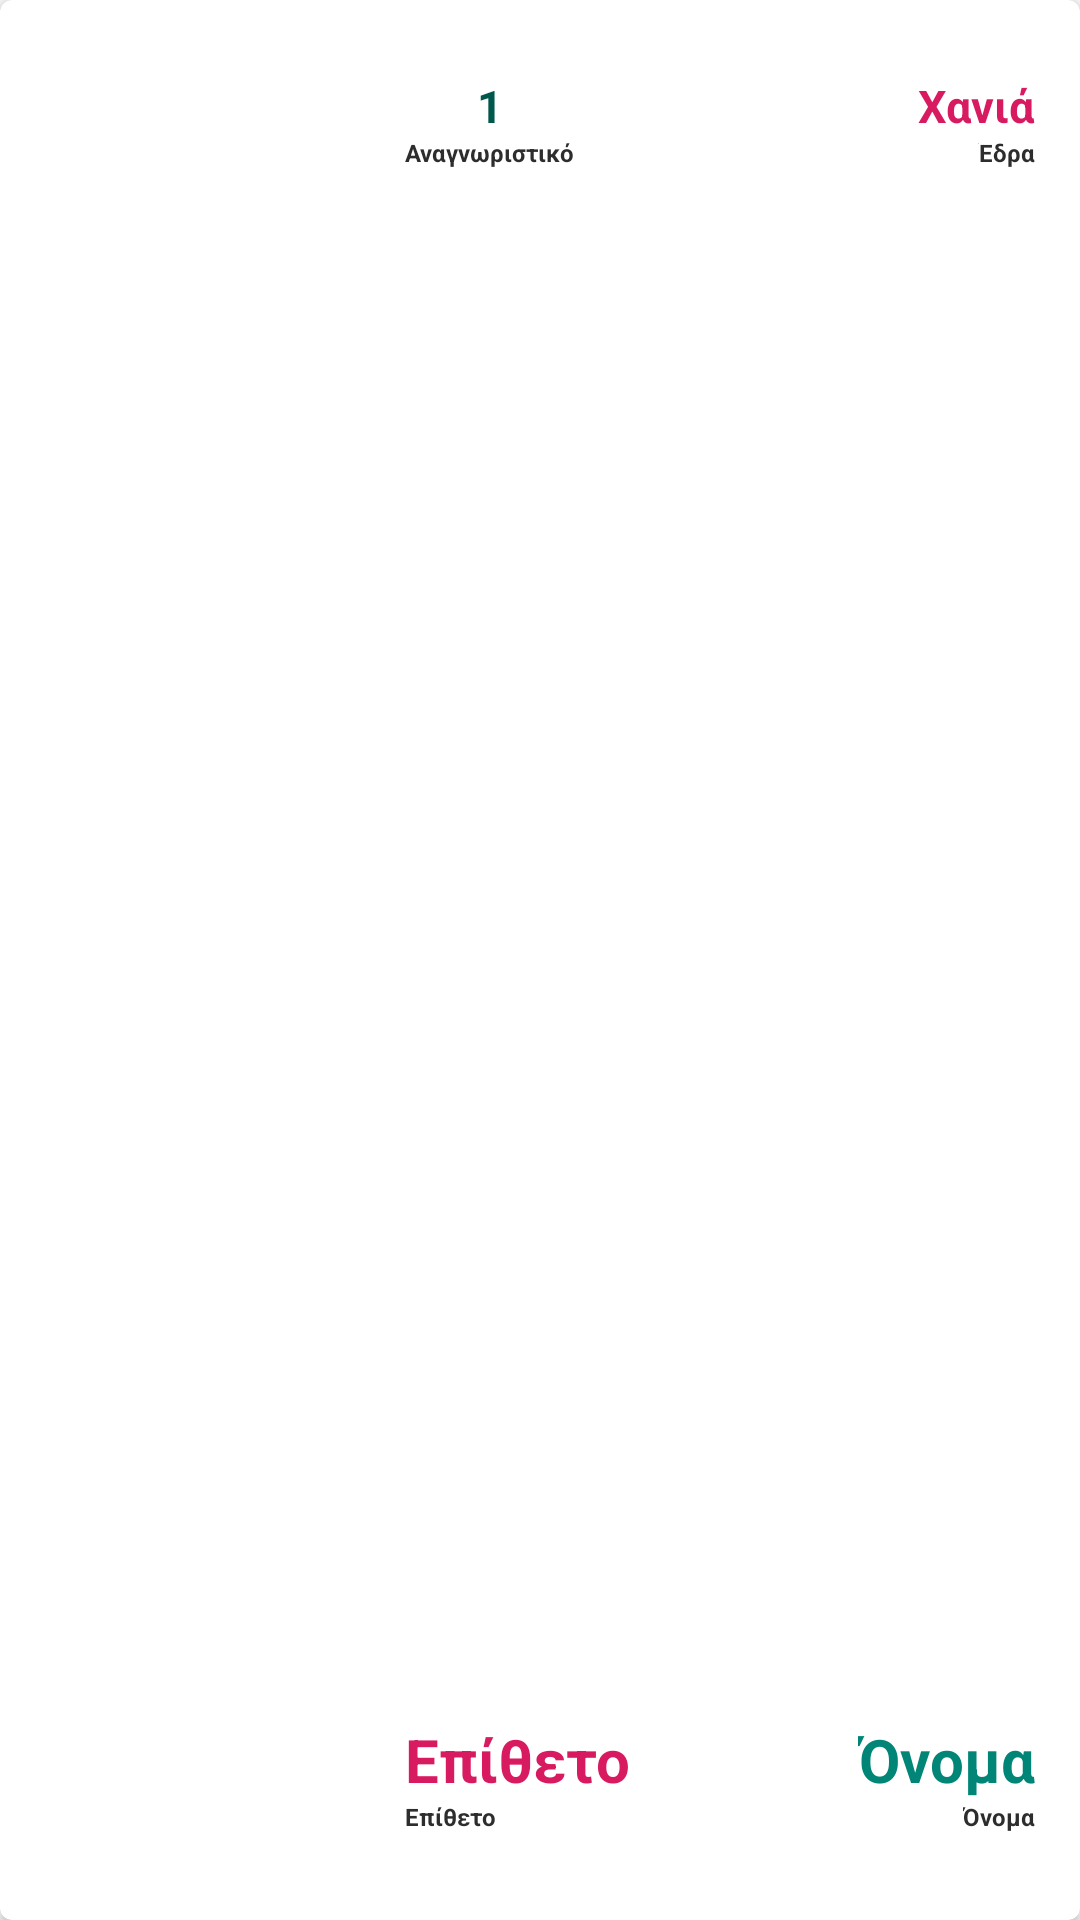

Write the Android layout XML for this screen, with the resource values it uses.
<!-- AndroidManifest.xml: application theme AppTheme -->
<!-- res/layout/merchant_item_layout.xml -->
<?xml version="1.0" encoding="utf-8"?>
<androidx.cardview.widget.CardView
    xmlns:android="http://schemas.android.com/apk/res/android"
    xmlns:tools="http://schemas.android.com/tools"
    android:clickable="true"
    android:foreground="?android:attr/selectableItemBackground"
    xmlns:cardview="http://schemas.android.com/apk/res-auto"
    android:id="@+id/mer_card"
    android:layout_width="match_parent"
    android:layout_height="150dp"
    android:layout_margin="5dp"
    cardview:cardCornerRadius="4dp">

    <LinearLayout
        android:orientation="horizontal"
        android:layout_width="match_parent"
        android:layout_height="match_parent">

        <ImageView
            android:id="@+id/mer_img"
            android:layout_width="125dp"
            android:layout_height="match_parent"
            android:scaleType="centerCrop"

            android:src="@drawable/merchant_img"/>

        <androidx.constraintlayout.widget.ConstraintLayout
            android:id="@+id/mer_const"
            android:layout_width="match_parent"
            android:layout_height="match_parent">



            <TextView
                android:id="@+id/mer_id"
                android:textColor="@color/colorPrimaryDark"
                android:textSize="15sp"
                android:textStyle="bold"
                android:layout_marginTop="25dp"
                android:layout_width="wrap_content"
                android:layout_height="wrap_content"
                cardview:layout_constraintLeft_toLeftOf="@id/mer_hint_id"
                cardview:layout_constraintRight_toRightOf="@id/mer_hint_id"
                cardview:layout_constraintTop_toTopOf="parent"
                android:text="1"/>

            <TextView
                android:id="@+id/mer_hint_id"
                android:textColor="#2d2d2d"
                android:textSize="8sp"
                android:textStyle="bold"
                android:layout_marginLeft="10dp"
                android:layout_width="wrap_content"
                android:layout_height="wrap_content"
                cardview:layout_constraintLeft_toLeftOf="parent"
                cardview:layout_constraintTop_toBottomOf="@id/mer_id"
                android:text="Αναγνωριστικό"/>

            <TextView
                android:id="@+id/mer_region"
                android:textColor="@color/colorAccent"
                android:textSize="15sp"
                android:textStyle="bold"
                android:layout_marginRight="15dp"
                android:layout_marginTop="25dp"
                android:layout_width="wrap_content"
                android:layout_height="wrap_content"
                cardview:layout_constraintRight_toRightOf="parent"
                cardview:layout_constraintTop_toTopOf="parent"
                android:text="Χανιά"/>

            <TextView
                android:id="@+id/mer_hint_regionr"
                android:textColor="#2d2d2d"
                android:textSize="8sp"
                android:textStyle="bold"
                android:layout_marginRight="15dp"
                android:layout_width="wrap_content"
                android:layout_height="wrap_content"
                cardview:layout_constraintRight_toRightOf="parent"
                cardview:layout_constraintTop_toBottomOf="@id/mer_region"
                android:text="Έδρα"/>

            <TextView
                android:id="@+id/mer_surname"
                android:textColor="@color/colorAccent"
                android:textSize="20sp"
                android:textStyle="bold"
                android:layout_marginLeft="10dp"
                android:layout_width="wrap_content"
                android:layout_height="wrap_content"
                android:layout_marginBottom="40dp"
                cardview:layout_constraintLeft_toLeftOf="parent"
                cardview:layout_constraintBottom_toBottomOf="parent"
                android:text="Επίθετο"/>

            <TextView
                android:id="@+id/mer_hint_surname"
                android:textColor="#2d2d2d"
                android:textSize="8sp"
                android:textStyle="bold"
                android:layout_marginLeft="10dp"
                android:layout_width="wrap_content"
                android:layout_height="wrap_content"
                cardview:layout_constraintLeft_toLeftOf="parent"
                cardview:layout_constraintTop_toBottomOf="@id/mer_surname"
                android:text="Επίθετο"/>

            <TextView
                android:id="@+id/mer_name"
                android:textColor="@color/colorPrimary"
                android:textSize="20sp"
                android:textStyle="bold"
                android:layout_marginRight="15dp"
                android:layout_marginBottom="40dp"
                android:layout_width="wrap_content"
                android:layout_height="wrap_content"
                cardview:layout_constraintRight_toRightOf="parent"
                cardview:layout_constraintBottom_toBottomOf="parent"
                android:text="Όνομα"/>

            <TextView
                android:id="@+id/mer_hint_name"
                android:textColor="#2d2d2d"
                android:textSize="8sp"
                android:textStyle="bold"
                android:layout_marginRight="15dp"
                android:layout_width="wrap_content"
                android:layout_height="wrap_content"
                cardview:layout_constraintRight_toRightOf="parent"
                cardview:layout_constraintTop_toBottomOf="@id/mer_name"
                android:text="Όνομα"/>


        </androidx.constraintlayout.widget.ConstraintLayout>

    </LinearLayout>

</androidx.cardview.widget.CardView>
<!-- resources referenced by this layout -->
<resources>
  <color name="colorAccent">#D81B60</color>
  <color name="colorPrimary">#008577</color>
  <color name="colorPrimaryDark">#00574B</color>
  <style name="AppTheme" parent="Theme.AppCompat.Light.NoActionBar">
          
          <item name="colorPrimary">@color/colorPrimary</item>
          <item name="colorPrimaryDark">@color/colorPrimaryDark</item>
          <item name="colorAccent">@color/colorAccent</item>
  
          
          <item name="android:spinnerItemStyle">
              @style/spinnerItemStyle
          </item>
  
          
          <item name="android:spinnerDropDownItemStyle">
              @style/spinnerDropDownItemStyle
          </item>
      </style>
  <style name="spinnerItemStyle">
          <item name="android:padding">10dp</item>
          <item name="android:textSize">20sp</item>
          <item name="android:textColor">@color/colorPrimary</item>
      </style>
  <style name="spinnerDropDownItemStyle">
          <item name="android:padding">20dp</item>
          <item name="android:textSize">30sp</item>
          <item name="android:textColor">@color/colorAccent</item>
      </style>
</resources>
